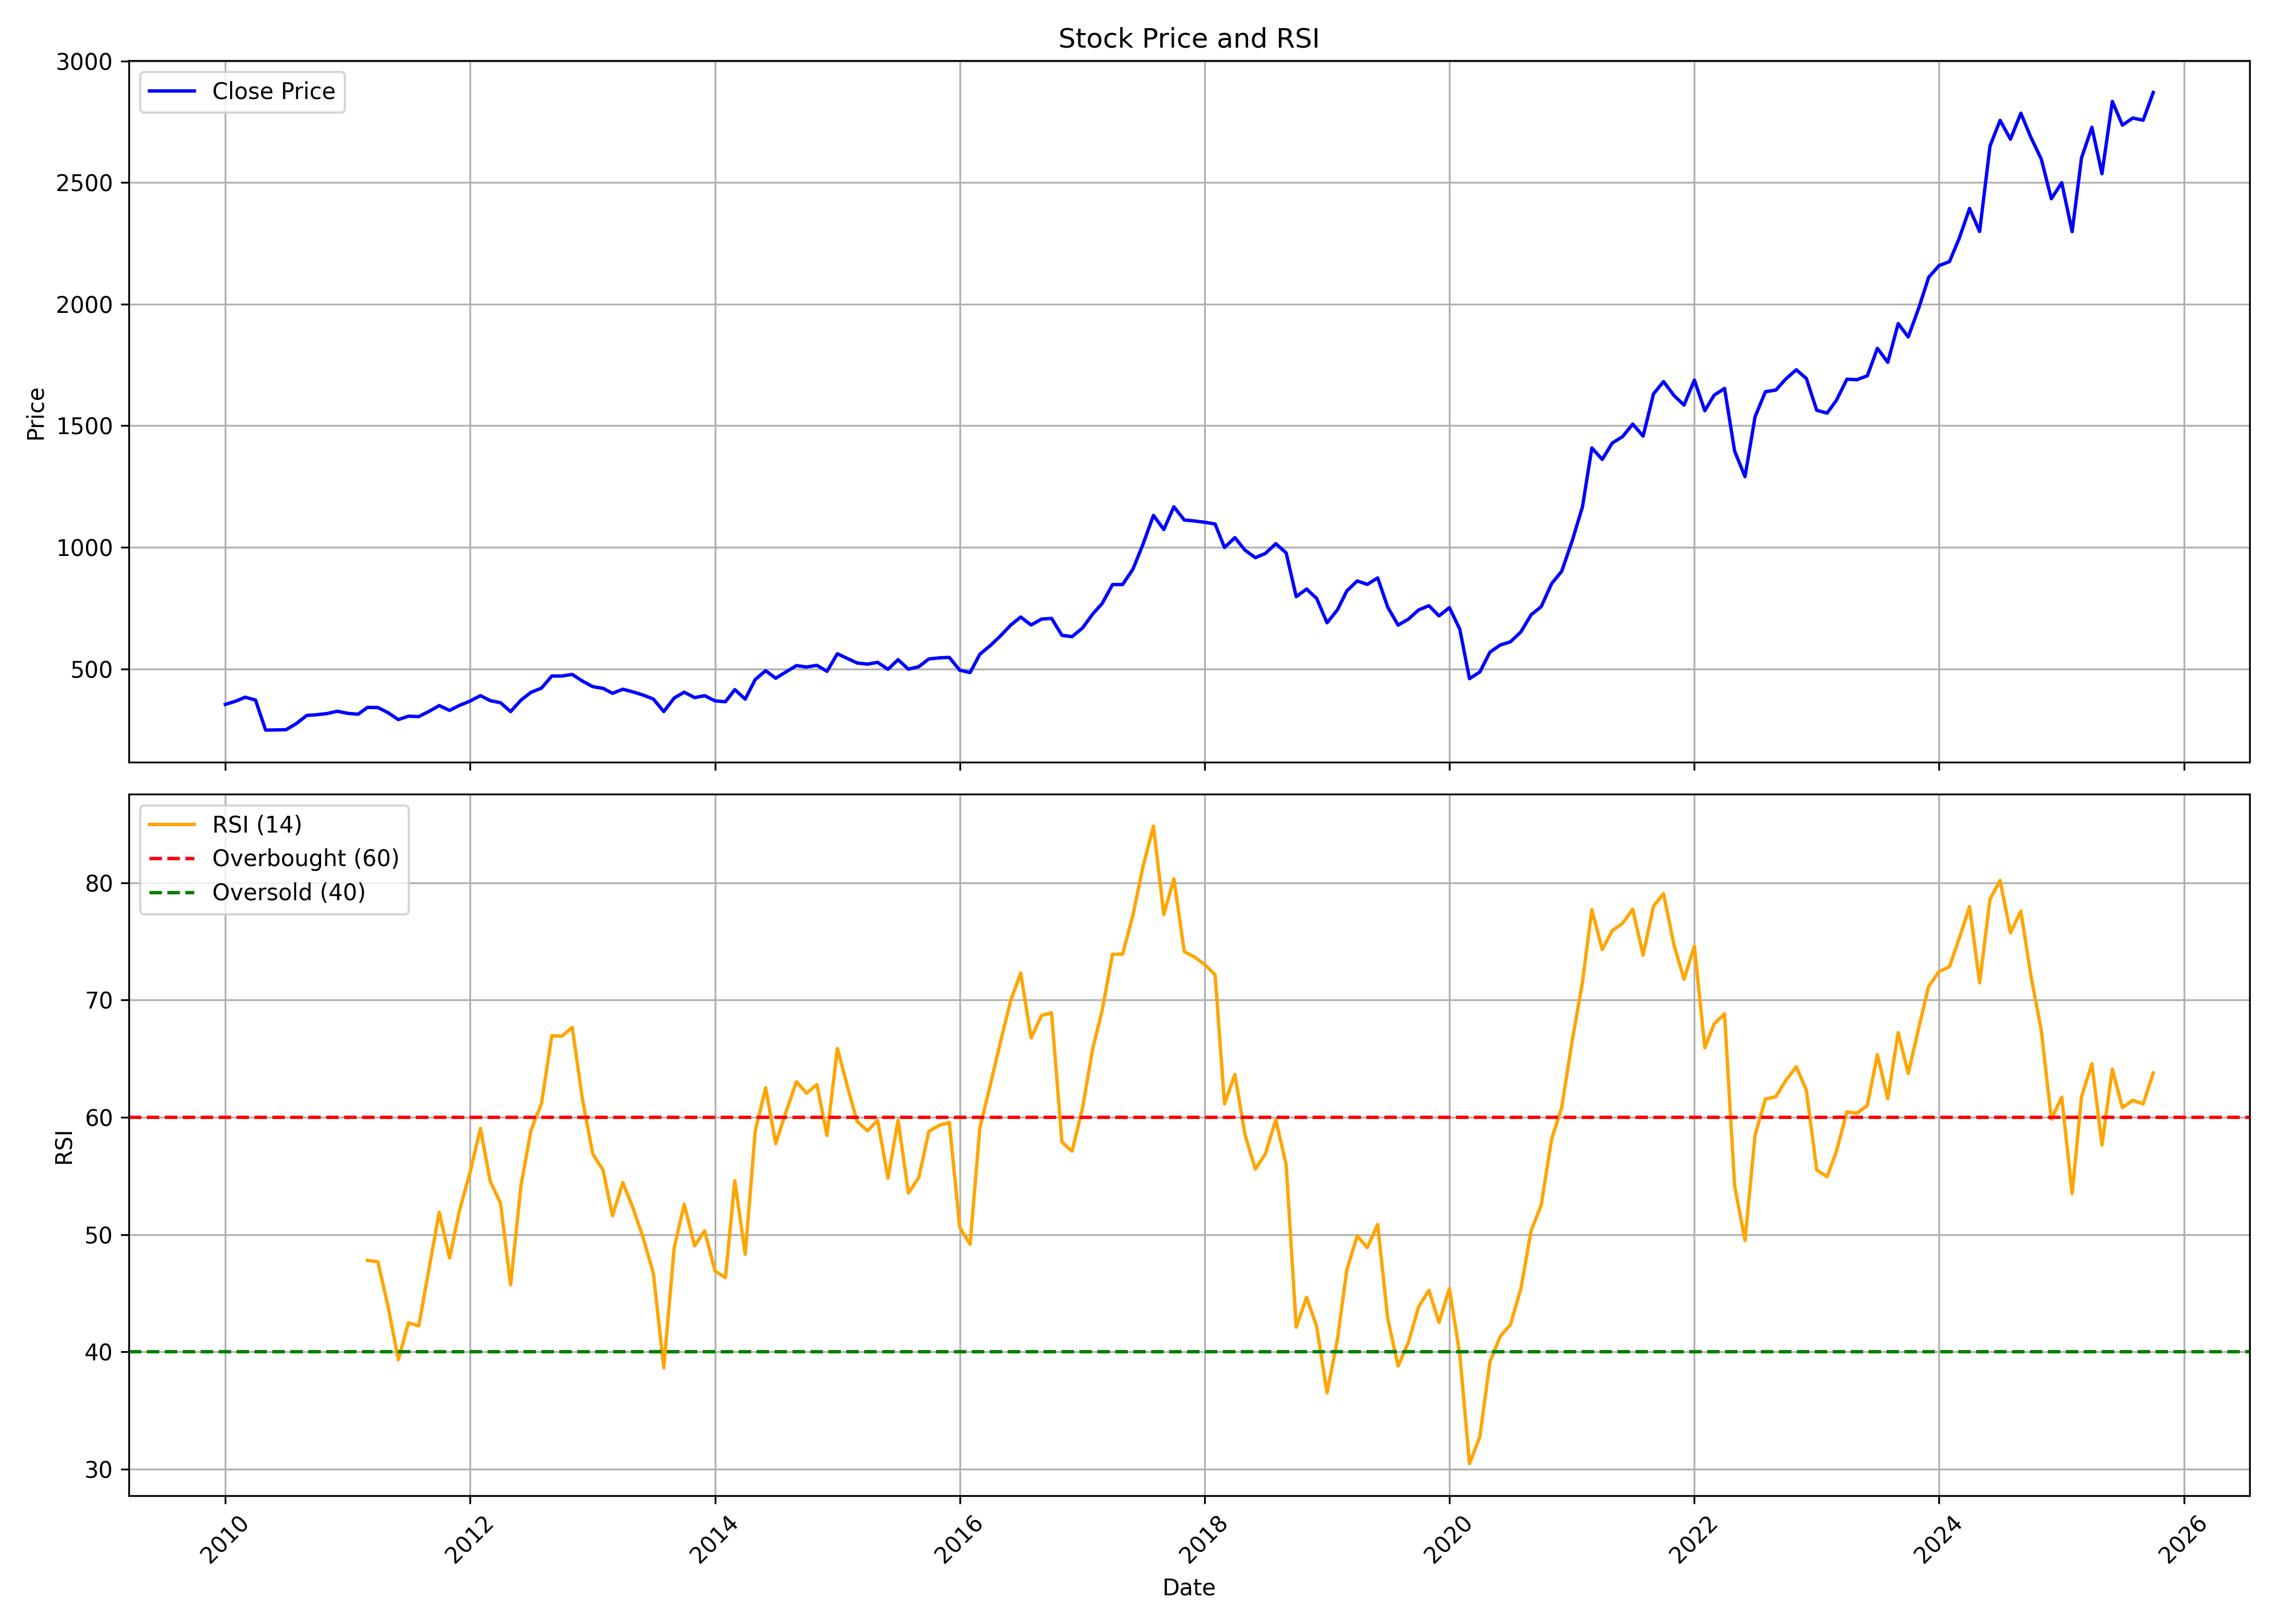

The data file committed next to this chart (first rows):
, date, symbol, open, high, low, close, volume, rsi
0, 2010-01-01, GRASIM, 335.8, 393.5, 335.8, 354, 24847393, 
1, 2010-02-01, GRASIM, 354.1, 377.1, 345.4, 367.3, 19839719, 
2, 2010-03-01, GRASIM, 367.3, 407, 365, 383.4, 21148013, 
3, 2010-04-01, GRASIM, 383.6, 396.9, 370.6, 371.7, 15265478, 
4, 2010-05-01, GRASIM, 370.5, 371.7, 231.5, 248.3, 31967587, 
5, 2010-06-01, GRASIM, 248.6, 252.5, 237, 248.9, 15766686, 
6, 2010-07-01, GRASIM, 250.7, 261.5, 245.9, 249.8, 16211084, 
7, 2010-08-01, GRASIM, 249.2, 292.8, 249.1, 275.3, 23026736, 
8, 2010-09-01, GRASIM, 281.5, 314.5, 280.8, 308.7, 15606340, 
9, 2010-10-01, GRASIM, 309.3, 331.6, 304.2, 311.5, 9984113, 
10, 2010-11-01, GRASIM, 312.1, 344.8, 297.8, 316.3, 9860271, 
11, 2010-12-01, GRASIM, 316.3, 332, 306.3, 325.7, 5254686, 
12, 2011-01-01, GRASIM, 325.7, 349, 314.2, 317.2, 9200699, 
13, 2011-02-01, GRASIM, 318.1, 333, 304.5, 313.5, 6982908, 
14, 2011-03-01, GRASIM, 314.2, 354.5, 313, 341.6, 19527760, 47.8
15, 2011-04-01, GRASIM, 345.3, 365.1, 329.7, 341, 11285124, 47.68
16, 2011-05-01, GRASIM, 340.6, 346, 305.2, 320.1, 9005420, 43.93
17, 2011-06-01, GRASIM, 317.2, 325, 275.5, 291.4, 7743366, 39.33
18, 2011-07-01, GRASIM, 291.8, 314.2, 284.7, 305.3, 10317528, 42.47
19, 2011-08-01, GRASIM, 306, 310.7, 280.1, 303.8, 8804344, 42.21
20, 2011-09-01, GRASIM, 303.8, 334.5, 292.3, 325.6, 11498321, 47.15
21, 2011-10-01, GRASIM, 331.7, 367.5, 315.4, 349, 8820033, 51.9
22, 2011-11-01, GRASIM, 348.8, 358.7, 310.2, 329.4, 6796619, 48.01
23, 2011-12-01, GRASIM, 334.2, 358.5, 320.8, 350.1, 9390061, 52.11
24, 2012-01-01, GRASIM, 348, 371.9, 334.1, 367.5, 9132004, 55.29
25, 2012-02-01, GRASIM, 368.3, 411.9, 366.8, 389.9, 11944464, 59.06
26, 2012-03-01, GRASIM, 390.3, 400.9, 358, 369.6, 9630323, 54.56
27, 2012-04-01, GRASIM, 367.5, 378.2, 348.2, 360.8, 6995827, 52.69
28, 2012-05-01, GRASIM, 360.2, 365.3, 319.9, 324.4, 7274552, 45.71
29, 2012-06-01, GRASIM, 323.7, 378.2, 310.9, 371.5, 9501075, 54.18
30, 2012-07-01, GRASIM, 371.5, 405.9, 361.8, 403.8, 9914579, 58.9
31, 2012-08-01, GRASIM, 403.6, 431.8, 400.4, 420.6, 12062113, 61.15
32, 2012-09-01, GRASIM, 425.8, 475.6, 410.1, 470.8, 9146896, 66.96
33, 2012-10-01, GRASIM, 465.3, 498.6, 404, 470.6, 11227092, 66.92
34, 2012-11-01, GRASIM, 470.4, 485.1, 446.7, 477.3, 7201045, 67.67
35, 2012-12-01, GRASIM, 477.3, 483.7, 443.2, 450.2, 9540714, 61.6
36, 2013-01-01, GRASIM, 450.8, 458.7, 418, 427, 9698633, 56.89
37, 2013-02-01, GRASIM, 426.1, 438.9, 414.9, 419.9, 10658933, 55.49
38, 2013-03-01, GRASIM, 416, 434.5, 397.7, 399.6, 11119859, 51.6
39, 2013-04-01, GRASIM, 399.6, 426.1, 378.8, 416.3, 8690114, 54.44
40, 2013-05-01, GRASIM, 416.3, 448.9, 403.8, 405.4, 8059038, 52.28
41, 2013-06-01, GRASIM, 405.8, 408.2, 384.2, 392, 7949792, 49.68
42, 2013-07-01, GRASIM, 392.1, 403.4, 372.2, 376, 6986129, 46.68
43, 2013-08-01, GRASIM, 378.1, 382.7, 305.1, 324.5, 14595918, 38.64
44, 2013-09-01, GRASIM, 323.8, 410.5, 302.3, 379.9, 10210641, 48.86
45, 2013-10-01, GRASIM, 380.5, 408.1, 375.6, 404.2, 11803227, 52.59
46, 2013-11-01, GRASIM, 404.1, 409.2, 361.8, 381.8, 10415835, 49.04
47, 2013-12-01, GRASIM, 383.8, 405.9, 368, 389.8, 6763657, 50.32
48, 2014-01-01, GRASIM, 390.6, 393.4, 364.2, 368.3, 9556621, 46.89
49, 2014-02-01, GRASIM, 366.1, 373.2, 348.4, 364.8, 6242328, 46.34
50, 2014-03-01, GRASIM, 366.1, 419.6, 361.2, 414.7, 9892481, 54.58
51, 2014-04-01, GRASIM, 416.4, 416.6, 373.3, 375.6, 7793190, 48.32
52, 2014-05-01, GRASIM, 375.6, 470.2, 370.9, 456.5, 13881545, 58.85
53, 2014-06-01, GRASIM, 457, 544, 450.6, 492.6, 19636525, 62.52
54, 2014-07-01, GRASIM, 494.2, 497.4, 457.8, 461.6, 11895527, 57.76
55, 2014-08-01, GRASIM, 459.8, 499, 455.7, 487.8, 10398553, 60.5
56, 2014-09-01, GRASIM, 495, 543.9, 492.7, 513.6, 11787906, 63.04
57, 2014-10-01, GRASIM, 515.2, 515.2, 465.7, 507.7, 9553350, 62.06
58, 2014-11-01, GRASIM, 508.7, 529.7, 500.8, 514.6, 6974569, 62.79
59, 2014-12-01, GRASIM, 512.4, 519.3, 478.4, 489.9, 8209461, 58.45
... 130 more rows
